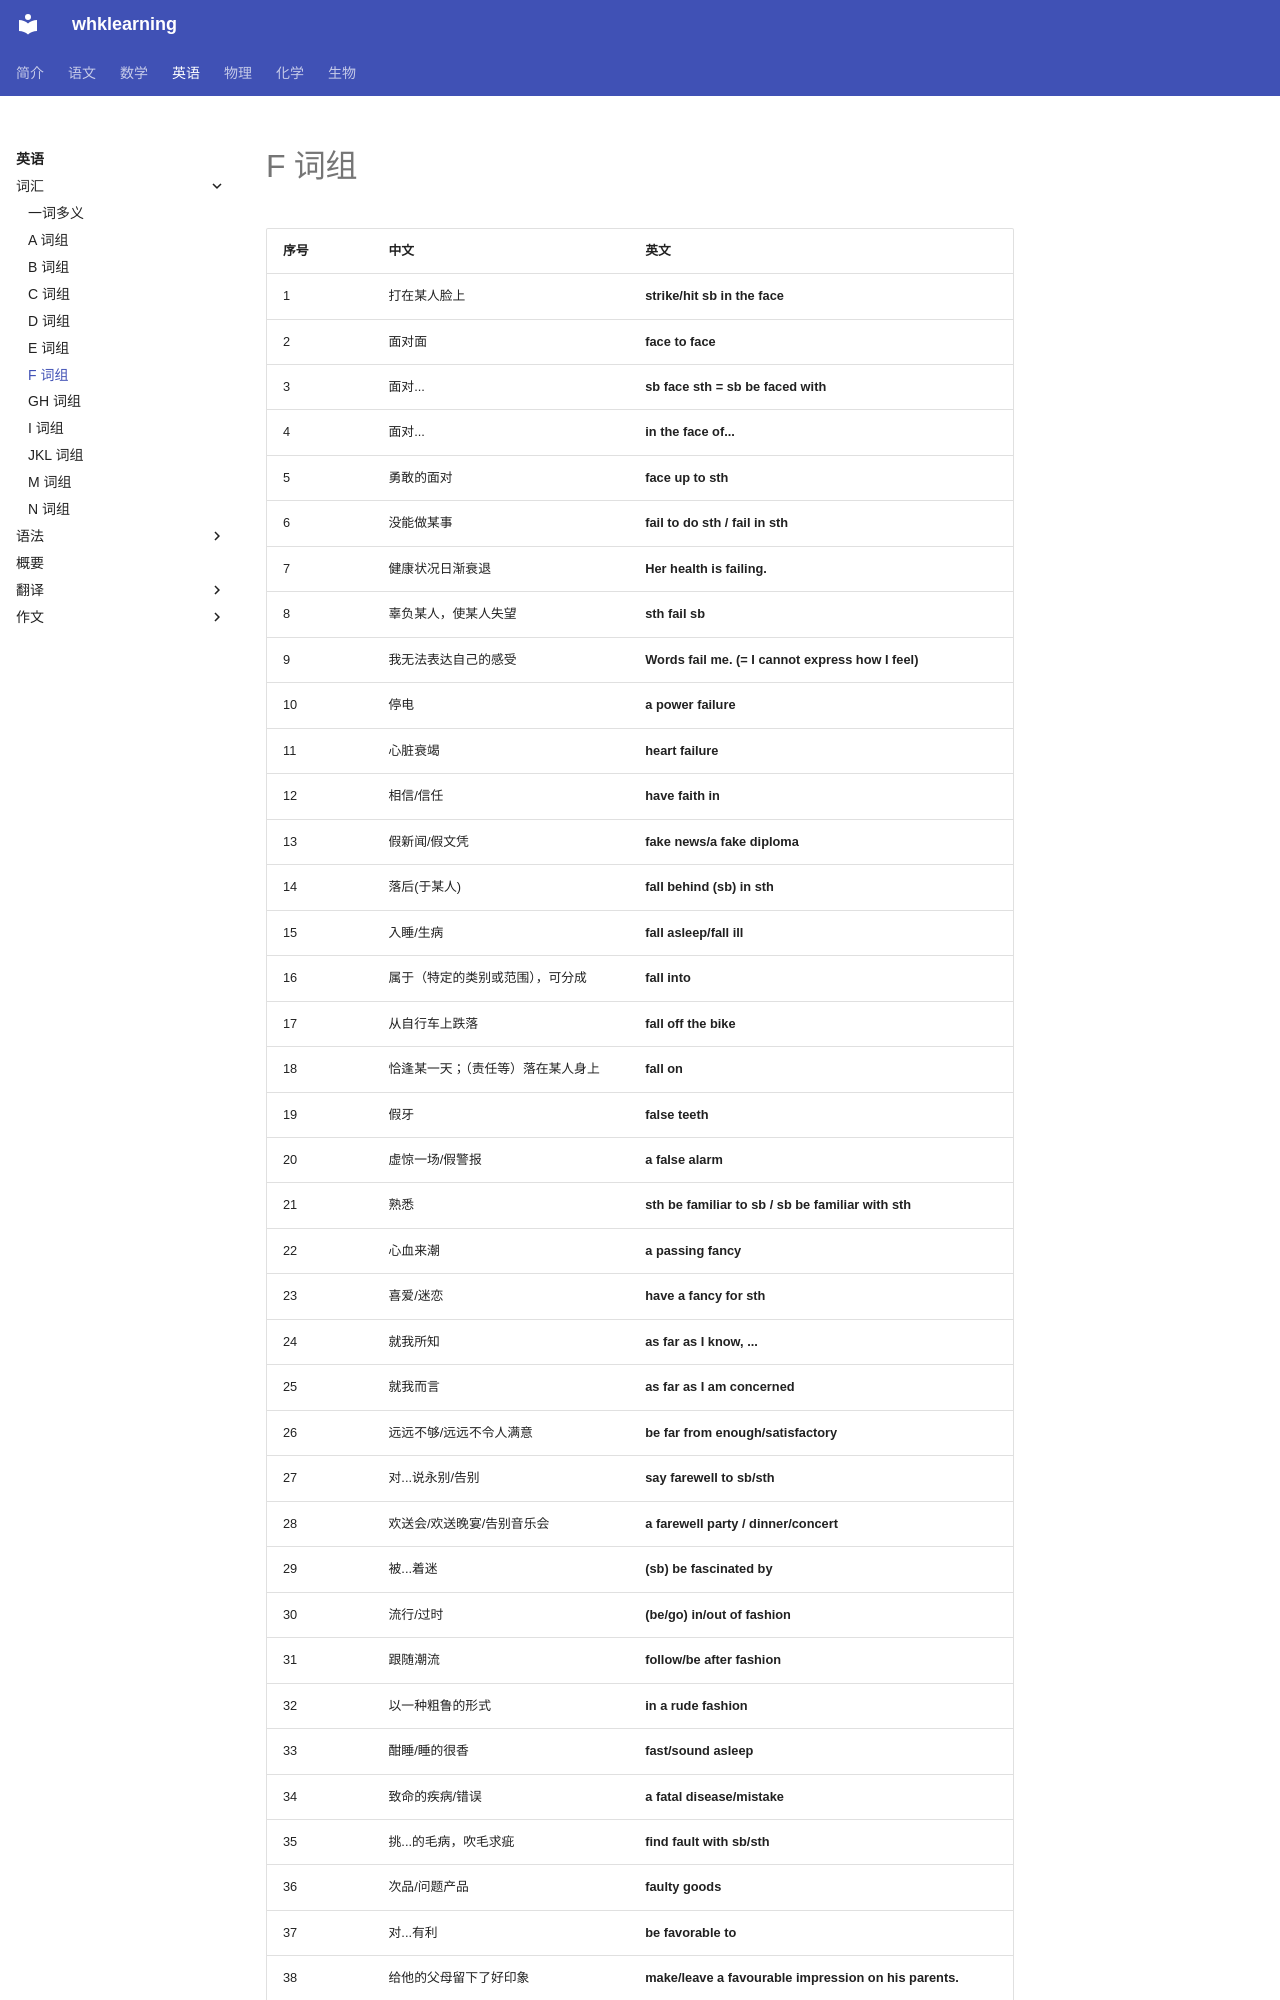

repository: levitate921/myblog · page: english/vocabulary/f-phrases/index.html · generator: mkdocs

# F 词组

| 序号 | 中文 | 英文 |
| --- | --- | --- |
| 1 | 打在某人脸上 | **strike/hit sb in the face** |
| 2 | 面对面 | **face to face** |
| 3 | 面对... | **sb face sth = sb be faced with** |
| 4 | 面对... | **in the face of...** |
| 5 | 勇敢的面对 | **face up to sth** |
| 6 | 没能做某事 | **fail to do sth / fail in sth** |
| 7 | 健康状况日渐衰退 | **Her health is failing.** |
| 8 | 辜负某人，使某人失望 | **sth fail sb** |
| 9 | 我无法表达自己的感受 | **Words fail me. (= I cannot express how I feel)** |
| 10 | 停电 | **a power failure** |
| 11 | 心脏衰竭 | **heart failure** |
| 12 | 相信/信任 | **have faith in** |
| 13 | 假新闻/假文凭 | **fake news/a fake diploma** |
| 14 | 落后(于某人) | **fall behind (sb) in sth** |
| 15 | 入睡/生病 | **fall asleep/fall ill** |
| 16 | 属于（特定的类别或范围），可分成 | **fall into** |
| 17 | 从自行车上跌落 | **fall off the bike** |
| 18 | 恰逢某一天；（责任等）落在某人身上 | **fall on** |
| 19 | 假牙 | **false teeth** |
| 20 | 虚惊一场/假警报 | **a false alarm** |
| 21 | 熟悉 | **sth be familiar to sb / sb be familiar with sth** |
| 22 | 心血来潮 | **a passing fancy** |
| 23 | 喜爱/迷恋 | **have a fancy for sth** |
| 24 | 就我所知 | **as far as I know, ...** |
| 25 | 就我而言 | **as far as I am concerned** |
| 26 | 远远不够/远远不令人满意 | **be far from enough/satisfactory** |
| 27 | 对...说永别/告别 | **say farewell to sb/sth** |
| 28 | 欢送会/欢送晚宴/告别音乐会 | **a farewell party / dinner/concert** |
| 29 | 被...着迷 | **(sb) be fascinated by** |
| 30 | 流行/过时 | **(be/go) in/out of fashion** |
| 31 | 跟随潮流 | **follow/be after fashion** |
| 32 | 以一种粗鲁的形式 | **in a rude fashion** |
| 33 | 酣睡/睡的很香 | **fast/sound asleep** |
| 34 | 致命的疾病/错误 | **a fatal disease/mistake** |
| 35 | 挑...的毛病，吹毛求疵 | **find fault with sb/sth** |
| 36 | 次品/问题产品 | **faulty goods** |
| 37 | 对...有利 | **be favorable to** |
| 38 | 给他的父母留下了好印象 | **make/leave a favourable impression on his parents.** |
| 39 | 帮某人忙 | **do sb a favor = do a favor for sb** |
| 40
